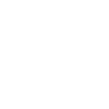
t = 0.00 s
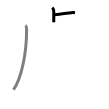
t = 2.50 s
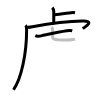
t = 5.25 s
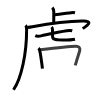
t = 7.75 s
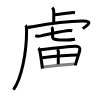
t = 10.50 s
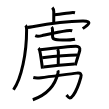
t = 13.00 s

The animated SVG that drew these frames (rendered in a browser with its animation timeline set to each time). Animation: 13 SMIL elements (animate=13); one cycle of 13.00 s.

<svg width="109px" height="109px" viewBox="0 0 px 109px" xmlns="http://www.w3.org/2000/svg" xmlns:xlink="http://www.w3.org/1999/xlink" xml:space="preserve" version="1.1"  baseProfile="full">
<path d="M52.27,7.58c1.08,1.08,1.51,2.17,1.51,4.26c0,2.41-0.02,6.2-0.02,10.41" style="fill:none;stroke:black;stroke-width:3;opacity:0">
  <animate attributeType="CSS" attributeName="opacity" from="0" to="1" begin="0s" dur="1s" repeatCount="Indefinite" fill="freeze" />
</path>
<path d="M54.85,14.77C59.5,14,66.5,13.25,71.21,12.64c1.55-0.2,3-0.07,3.79,0.12" style="fill:none;stroke:black;stroke-width:3;opacity:0">
  <animate attributeType="CSS" attributeName="opacity" from="0" to="1" begin="1s" dur="1s" repeatCount="Indefinite" fill="freeze" />
</path>
<path d="M25.53,25.43c1.15,1.15,1.08,2.57,1.08,4.48c0,23.35-5.11,48.34-13.11,59.84" style="fill:none;stroke:black;stroke-width:3;opacity:0">
  <animate attributeType="CSS" attributeName="opacity" from="0" to="1" begin="2s" dur="1s" repeatCount="Indefinite" fill="freeze" />
</path>
<path d="M27.24,27.49c2.13-0.24,3.27-0.39,5.14-0.72c14.12-2.52,33.12-5.39,50.31-5.68c12.07-0.2,3.05,5.41,0.05,7.53" style="fill:none;stroke:black;stroke-width:3;opacity:0">
  <animate attributeType="CSS" attributeName="opacity" from="0" to="1" begin="3s" dur="1s" repeatCount="Indefinite" fill="freeze" />
</path>
<path d="M35.25,35.69c1.91,0.88,4.89,0.39,6.84-0.05c7.09-1.57,17.24-3.91,24.66-4.97c1.9-0.27,3.61-0.5,5.49,0.02" style="fill:none;stroke:black;stroke-width:3;opacity:0">
  <animate attributeType="CSS" attributeName="opacity" from="0" to="1" begin="4s" dur="1s" repeatCount="Indefinite" fill="freeze" />
</path>
<path d="M51.6,26.99c0.79,0.79,0.9,1.7,0.9,2.76c0,1.69,0.06,5.09,0.06,6.47c0,2.91,1.57,3.78,9.8,3.78c5.15,0,10.38-0.25,12.65-0.8" style="fill:none;stroke:black;stroke-width:3;opacity:0">
  <animate attributeType="CSS" attributeName="opacity" from="0" to="1" begin="5s" dur="1s" repeatCount="Indefinite" fill="freeze" />
</path>
<path d="M38.5,48.07c0.84,0.84,1,1.68,1.32,2.94c0.79,3.2,1.53,8.91,2.15,13.74c0.17,1.33,0.33,2.63,0.48,3.83" style="fill:none;stroke:black;stroke-width:3;opacity:0">
  <animate attributeType="CSS" attributeName="opacity" from="0" to="1" begin="6s" dur="1s" repeatCount="Indefinite" fill="freeze" />
</path>
<path d="M40.2,49.67c11.05-1.3,28.84-3.34,35.71-3.43c2.78-0.04,4.44,1.53,3.85,4.17c-0.62,2.76-2.1,6.9-3.31,10.91c-0.42,1.39-0.84,2.76-1.23,4.06" style="fill:none;stroke:black;stroke-width:3;opacity:0">
  <animate attributeType="CSS" attributeName="opacity" from="0" to="1" begin="7s" dur="1s" repeatCount="Indefinite" fill="freeze" />
</path>
<path d="M57.38,49.08c0.9,0.9,0.98,1.92,0.98,2.99c0,5.24-0.11,10.67-0.11,12.18" style="fill:none;stroke:black;stroke-width:3;opacity:0">
  <animate attributeType="CSS" attributeName="opacity" from="0" to="1" begin="8s" dur="1s" repeatCount="Indefinite" fill="freeze" />
</path>
<path d="M42.21,57.71c9.66-1.09,25.91-2.59,35.02-2.68" style="fill:none;stroke:black;stroke-width:3;opacity:0">
  <animate attributeType="CSS" attributeName="opacity" from="0" to="1" begin="9s" dur="1s" repeatCount="Indefinite" fill="freeze" />
</path>
<path d="M43.48,66.95c9.75-1.17,18.77-2.07,31.08-2.87" style="fill:none;stroke:black;stroke-width:3;opacity:0">
  <animate attributeType="CSS" attributeName="opacity" from="0" to="1" begin="10s" dur="1s" repeatCount="Indefinite" fill="freeze" />
</path>
<path d="M33.29,77.51c2.67,0.68,5.27,0.44,7.96,0.13c9.97-1.13,29.3-3.88,35.37-4.51c4-0.41,5.23,0.54,4.16,4.38c-1.4,5.02-5.25,14.46-7.45,17.69c-3.58,5.29-5.46,1.42-6.81-0.21" style="fill:none;stroke:black;stroke-width:3;opacity:0">
  <animate attributeType="CSS" attributeName="opacity" from="0" to="1" begin="11s" dur="1s" repeatCount="Indefinite" fill="freeze" />
</path>
<path d="M57.86,70.4c0.39,0.73,0.34,1.75,0.11,2.75c-1.97,8.6-7.85,20.47-25.16,26.6" style="fill:none;stroke:black;stroke-width:3;opacity:0">
  <animate attributeType="CSS" attributeName="opacity" from="0" to="1" begin="12s" dur="1s" repeatCount="Indefinite" fill="freeze" />
</path>
</svg>
